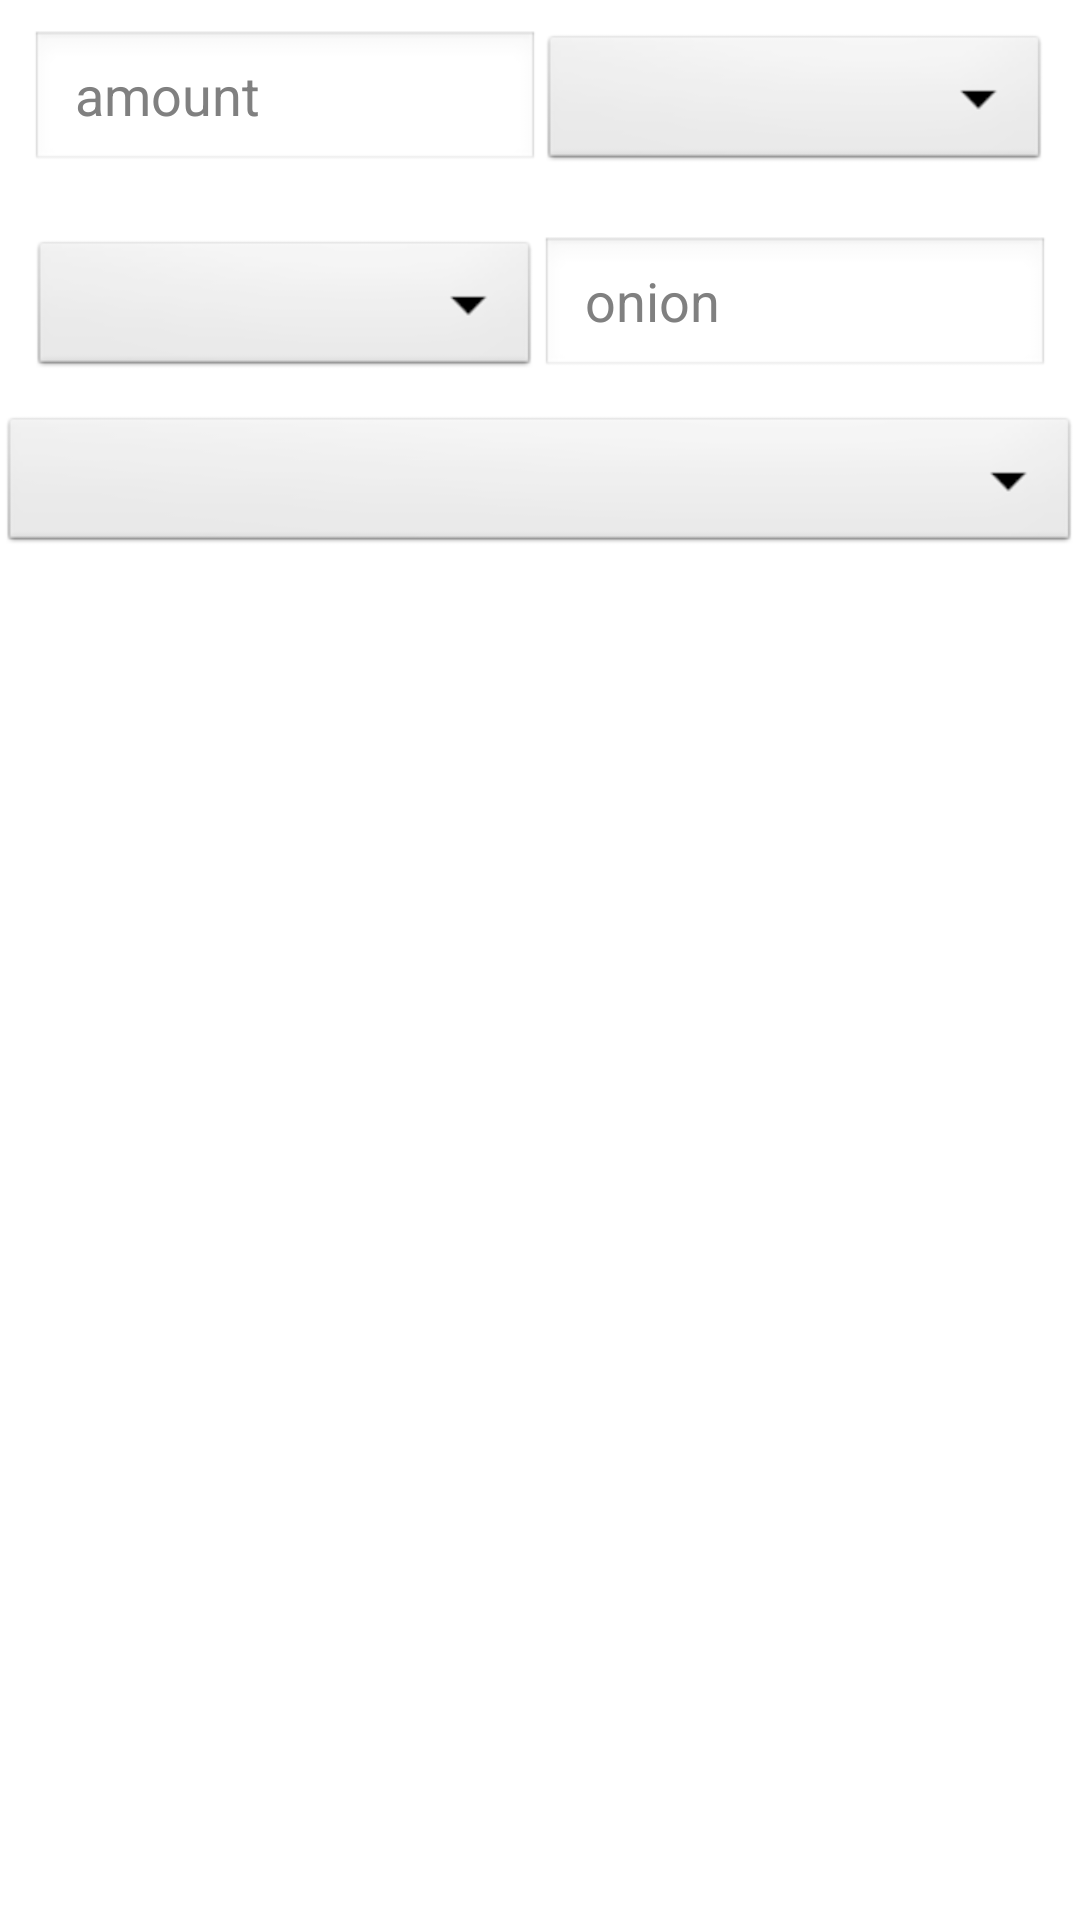

Reconstruct the res/layout file that produces this screen, plus the resources it refers to.
<!-- AndroidManifest.xml: application theme AppTheme -->
<!-- res/layout/required_ingredient_dialog.xml -->
<?xml version="1.0" encoding="utf-8"?>
<LinearLayout xmlns:android="http://schemas.android.com/apk/res/android"
    android:layout_width="match_parent"
    android:layout_height="match_parent"
    android:orientation="vertical" >
    <LinearLayout
        android:layout_width="match_parent"
        android:layout_height="wrap_content"
        android:orientation="horizontal"
        android:padding="10dp"
        android:paddingLeft="5dp"
        android:paddingRight="5dp"
        android:weightSum="2" >
        <EditText
            android:id="@+id/mount"
            android:layout_width="match_parent"
            android:layout_height="wrap_content"
            android:hint=" amount"
            android:layout_weight="1"
            android:inputType="number" />
        <Spinner
            android:id="@+id/fraction_spinner"
            android:layout_width="match_parent"
            android:layout_height="wrap_content"
            android:layout_weight="1" />
    </LinearLayout>
    <LinearLayout
        android:layout_width="match_parent"
        android:layout_height="wrap_content"
        android:orientation="horizontal"
        android:padding="10dp"
        android:paddingLeft="5dp"
        android:paddingRight="5dp"
        android:weightSum="2" >
 >
        <Spinner
            android:id="@+id/unit_spinner"
            android:layout_width="match_parent"
            android:layout_height="wrap_content"
            android:layout_weight="1" />
        <EditText
            android:id="@+id/onion"
            android:layout_width="match_parent"
            android:layout_height="wrap_content"
            android:hint=" onion"
            android:layout_weight="1" />
    </LinearLayout>
    <Spinner
        android:id="@+id/use_default_spinner"
        android:layout_width="match_parent"
        android:layout_height="wrap_content"
        android:paddingTop="10dp" />
</LinearLayout>
<!-- resources referenced by this layout -->
<resources>
  <style name="AppTheme" parent="AppBaseTheme">
          
      </style>
  <style name="AppBaseTheme" parent="android:Theme.Light">
          
      </style>
</resources>
